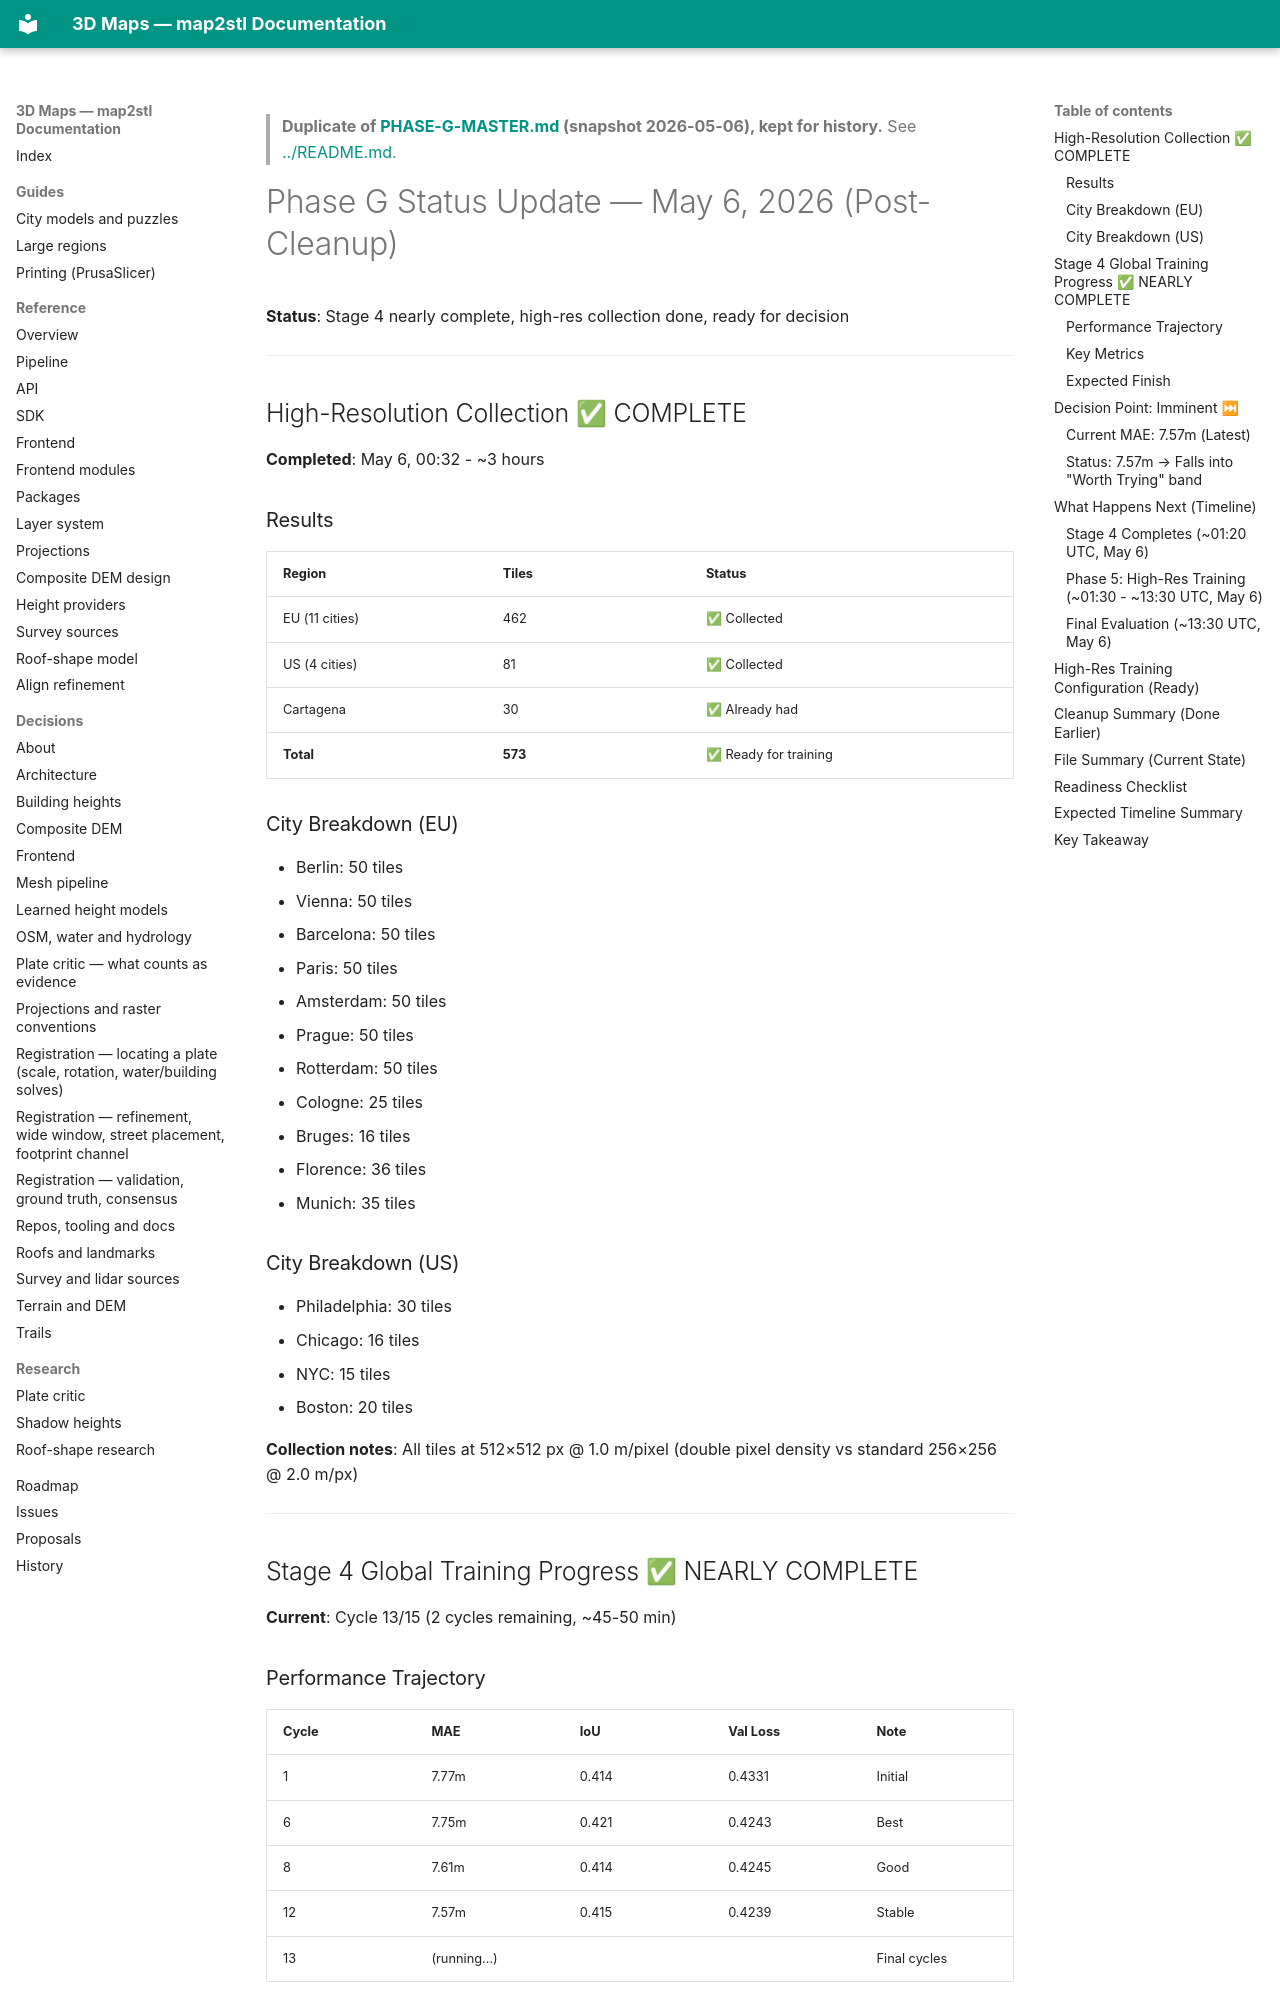

repository: EdgarCardenasDeLaHoz/map2stl · page: history/ml-height/phase-g/PHASE-G-STATUS-FINAL/index.html · generator: mkdocs

> **Duplicate of [PHASE-G-MASTER.md](PHASE-G-MASTER.md) (snapshot 2026-05-06), kept for history.** See [../README.md](../README.md).

# Phase G Status Update — May 6, 2026 (Post-Cleanup)

**Status**: Stage 4 nearly complete, high-res collection done, ready for decision

---

## High-Resolution Collection ✅ COMPLETE

**Completed**: May 6, 00:32 - ~3 hours

### Results
| Region | Tiles | Status |
|--------|-------|--------|
| EU (11 cities) | 462 | ✅ Collected |
| US (4 cities) | 81 | ✅ Collected |
| Cartagena | 30 | ✅ Already had |
| **Total** | **573** | ✅ Ready for training |

### City Breakdown (EU)
- Berlin: 50 tiles
- Vienna: 50 tiles
- Barcelona: 50 tiles
- Paris: 50 tiles
- Amsterdam: 50 tiles
- Prague: 50 tiles
- Rotterdam: 50 tiles
- Cologne: 25 tiles
- Bruges: 16 tiles
- Florence: 36 tiles
- Munich: 35 tiles

### City Breakdown (US)
- Philadelphia: 30 tiles
- Chicago: 16 tiles
- NYC: 15 tiles
- Boston: 20 tiles

**Collection notes**: All tiles at 512×512 px @ 1.0 m/pixel (double pixel density vs standard 256×256 @ 2.0 m/px)

---

## Stage 4 Global Training Progress ✅ NEARLY COMPLETE

**Current**: Cycle 13/15 (2 cycles remaining, ~45-50 min)

### Performance Trajectory
| Cycle | MAE | IoU | Val Loss | Note |
|-------|-----|-----|----------|------|
| 1 | 7.77m | 0.414 | 0.4331 | Initial |
| 6 | 7.75m | 0.421 | 0.4243 | Best |
| 8 | 7.61m | 0.414 | 0.4245 | Good |
| 12 | 7.57m | 0.415 | 0.4239 | Stable |
| 13 | (running...) | | | Final cycles |

### Key Metrics
- **Best validation loss**: 0.4239 (Cycle 12)
- **Best height MAE**: 7.57m (Cycle 12)
- **Best IoU**: 0.421 (Cycle 6)
- **Training stability**: Fully converged (stale_epochs > 10)
- **Architecture learned**: [6, 7, 8, 9, 8, 8, 8, 8, 10] (pruned from initial [8,8,10,20,14,14,16,16,22])

### Expected Finish
- Remaining: 2 cycles × ~25 min = **~50 minutes**
- Final output: `models/retna_phase_g_global.pt`
- Estimated completion: **~01:20 UTC** (May 6)

---

## Decision Point: Imminent ⏭
